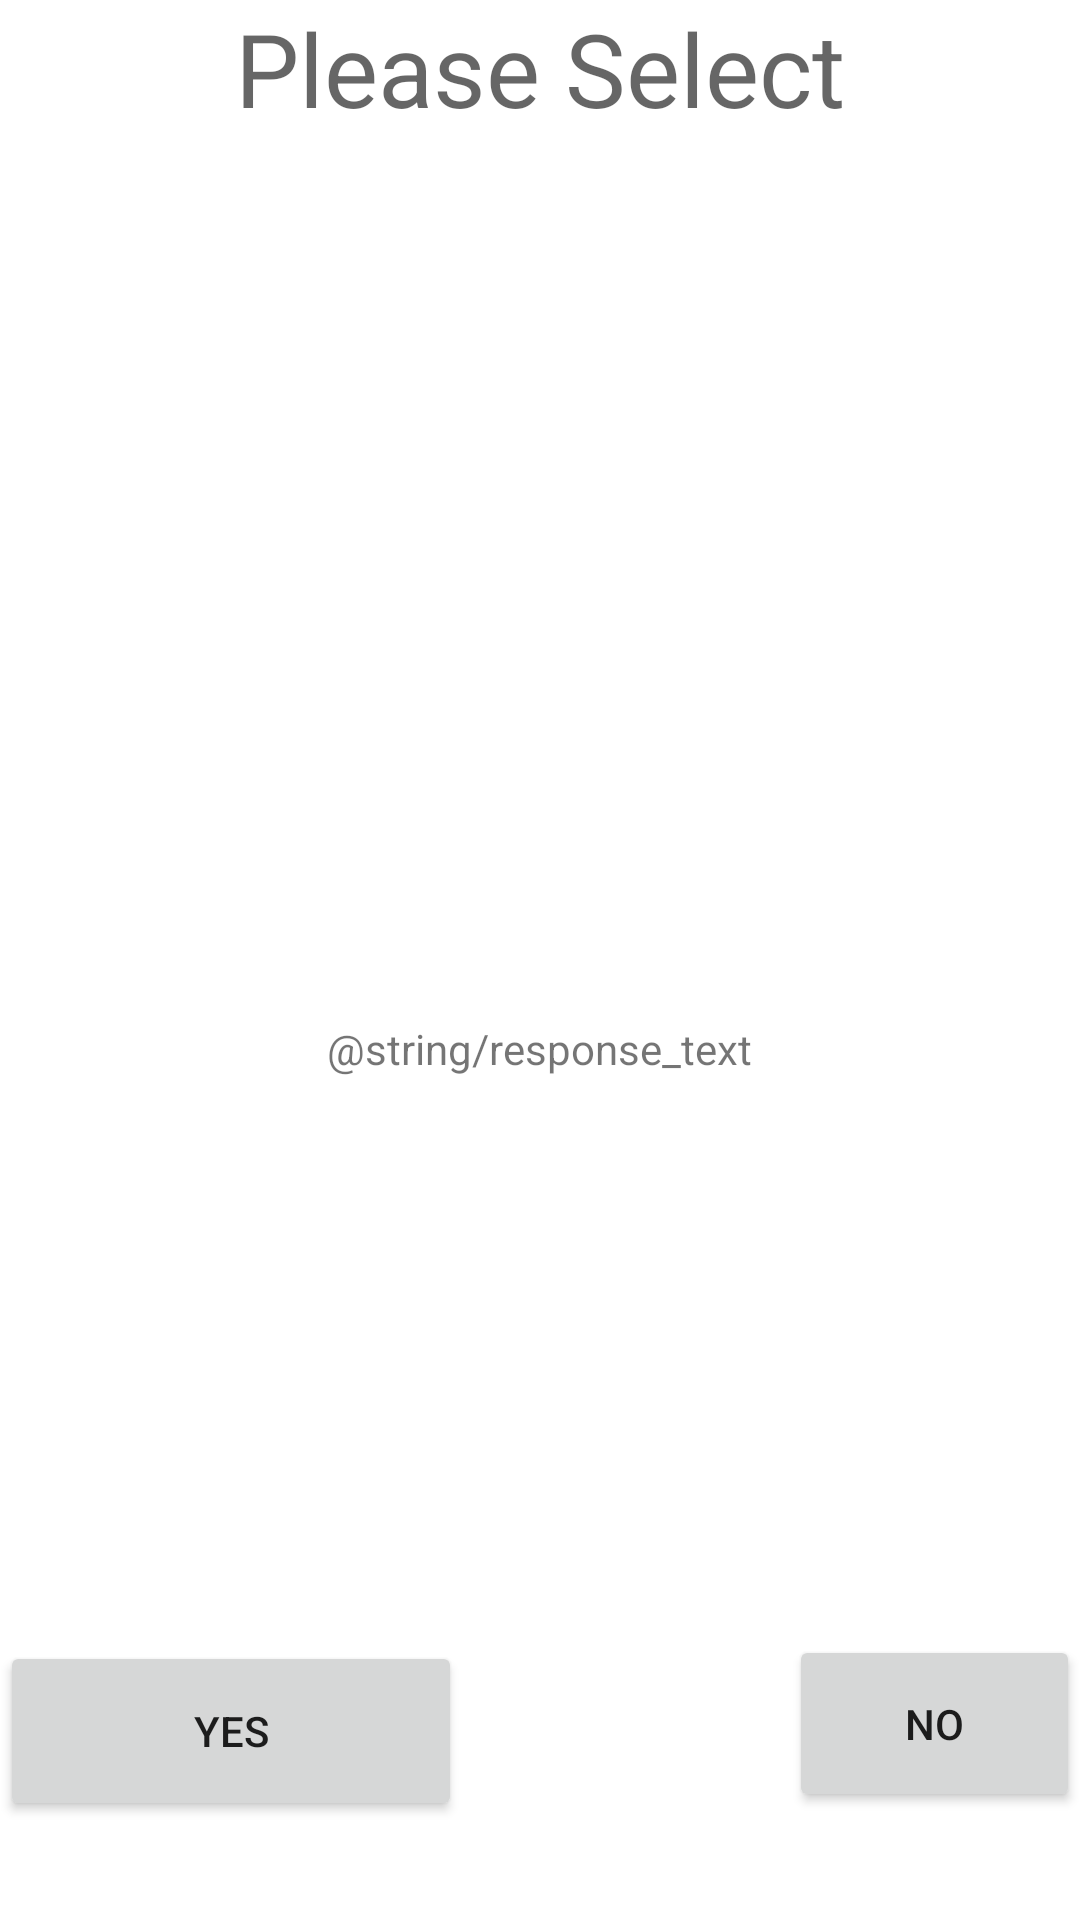

Android layout source for this screen:
<!-- AndroidManifest.xml: application theme Theme.AnimalVilla -->
<!-- res/layout/game_main.xml -->
<?xml version="1.0" encoding="utf-8"?>
<RelativeLayout xmlns:android="http://schemas.android.com/apk/res/android"
    android:layout_width="match_parent"
    android:layout_height="match_parent"
    android:background="#FFFFFF">

    <Button
        android:id="@+id/left_button"
        android:layout_width="154dp"
        android:layout_height="60dp"
        android:layout_alignParentBottom="true"
        android:layout_marginBottom="33dp"
        android:onClick="yesButton"
        android:text="Yes" />

    <Button
        android:id="@+id/right_button"
        android:layout_width="146dp"
        android:layout_height="59dp"
        android:layout_alignLeft="@id/left_button"
        android:layout_alignParentBottom="true"
        android:layout_marginLeft="263dp"
        android:layout_marginBottom="36dp"
        android:onClick="noButton"
        android:text="No" />

    <TextView
        android:id="@+id/prompt"
        android:layout_width="match_parent"
        android:layout_height="146dp"
        android:text="Please Select"
        android:textAlignment="center"
        android:textAppearance="@style/TextAppearance.AppCompat.Display1" />

    <TextView
        android:id="@+id/response"
        android:layout_width="wrap_content"
        android:layout_height="wrap_content"
        android:layout_alignParentTop="true"
        android:layout_centerHorizontal="true"
        android:layout_marginTop="340dp"
        android:autoText="false"
        android:text="@string/response_text" />
</RelativeLayout>
<!-- resources referenced by this layout -->
<resources>
  <style name="Theme.AnimalVilla" parent="Theme.AppCompat.Light.DarkActionBar">
          
          <item name="colorPrimary">@color/purple_500</item>
          <item name="colorPrimaryDark">@color/purple_700</item>
          <item name="colorAccent">@color/teal_200</item>
          
      </style>
  <!-- not gathered from this repository: default colours our renderer supplied (Android Studio template values) -->
  <color name="purple_500">#FF6200EE</color>
  <color name="purple_700">#FF3700B3</color>
  <color name="teal_200">#FF03DAC5</color>
</resources>
